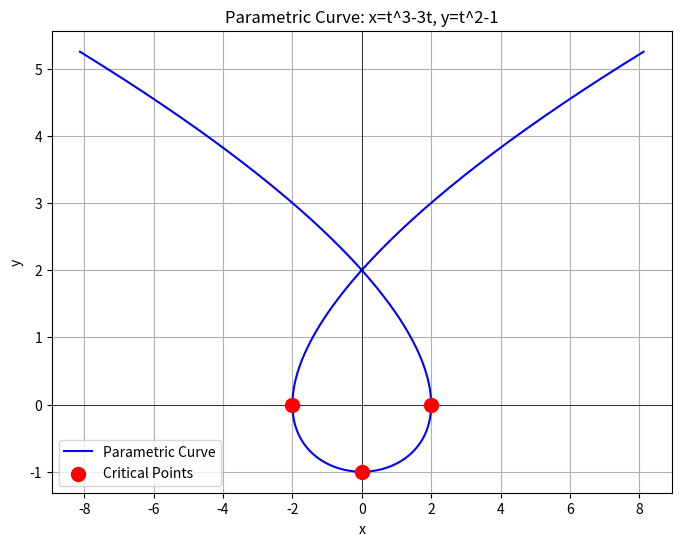

This chart was generated by the following Python code:
import sympy as sp
import numpy as np
import matplotlib.pyplot as plt

# Define the symbol
t = sp.symbols('t')

# Define parametric equations
x = t**3 - 3*t
y = t**2 - 1

# Compute derivatives
dx_dt = sp.diff(x, t)
dy_dt = sp.diff(y, t)

# Print derivatives
print(f"x(t) = {x}")
print(f"y(t) = {y}")
print(f"dx/dt = {dx_dt}")
print(f"dy/dt = {dy_dt}")

# Find t values where derivatives are zero
t_zero_dx = sp.solve(dx_dt, t)
t_zero_dy = sp.solve(dy_dt, t)

print(f"\nValues of t where dx/dt = 0: {t_zero_dx}")
print(f"Values of t where dy/dt = 0: {t_zero_dy}")

# Evaluate x(t) and y(t) at critical values
critical_points = []

print("\nPoints on the curve at critical parameter values:")

print("\nFor dx/dt = 0:")
for val in t_zero_dx:
    xv = x.subs(t, val)
    yv = y.subs(t, val)
    print(f"t = {val}: (x, y) = ({xv}, {yv})")
    critical_points.append((float(xv), float(yv)))

print("\nFor dy/dt = 0:")
for val in t_zero_dy:
    xv = x.subs(t, val)
    yv = y.subs(t, val)
    print(f"t = {val}: (x, y) = ({xv}, {yv})")
    critical_points.append((float(xv), float(yv)))

# Prepare data for plotting
# Remove duplicate points if any (based on coordinates)
unique_points = list(set(critical_points))
cp_x = [p[0] for p in unique_points]
cp_y = [p[1] for p in unique_points]

# Generate numerical data for the curve
t_vals = np.linspace(-2.5, 2.5, 500)
x_vals = t_vals**3 - 3*t_vals
y_vals = t_vals**2 - 1

# Create plot
plt.figure(figsize=(8, 6))
plt.plot(x_vals, y_vals, 'b-', label='Parametric Curve')
plt.scatter(cp_x, cp_y, c='red', s=100, zorder=5, label='Critical Points')
plt.xlabel('x')
plt.ylabel('y')
plt.title('Parametric Curve: x=t^3-3t, y=t^2-1')
plt.axhline(0, color='black', linewidth=0.5)
plt.axvline(0, color='black', linewidth=0.5)
plt.grid(True)
plt.legend()
plt.savefig('parametric_curve.png')

print("\nPlot saved to parametric_curve.png")
